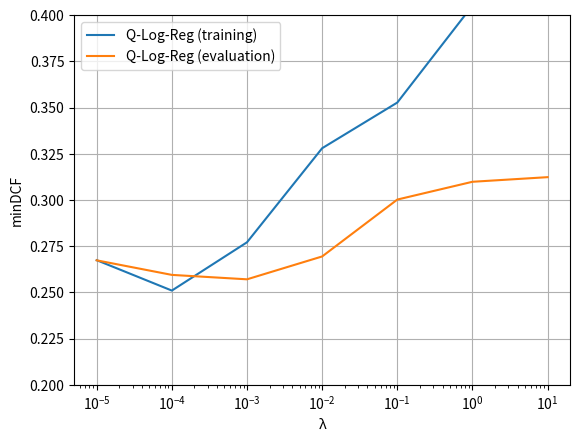
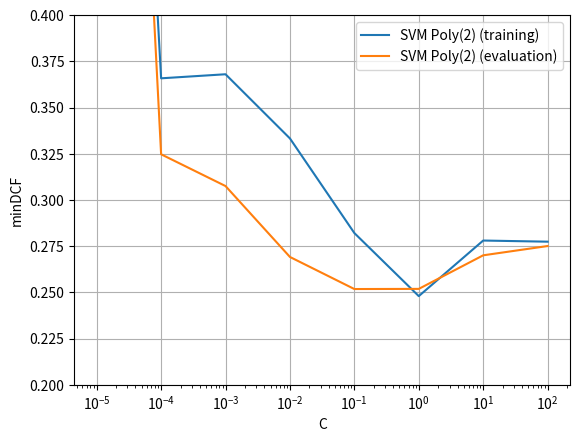
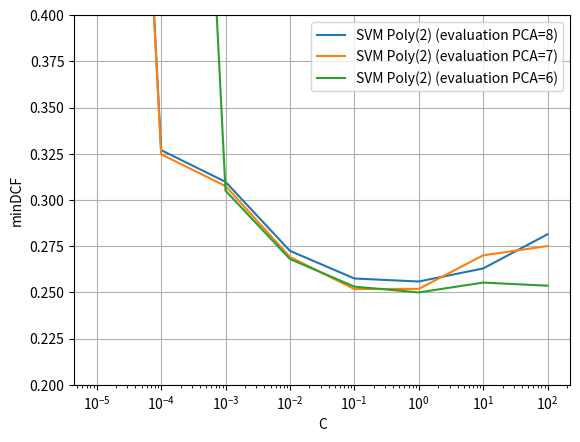
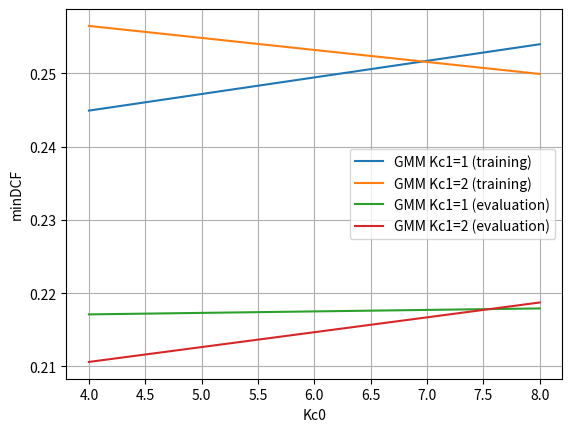

Generate these figures, in order, with matplotlib:
import matplotlib.pyplot as plt 

if __name__ == '__main__':
    l = [1e-5, 1e-4, 1e-3, 1e-2, 1e-1, 1, 10]
    log_training = [0.26743852459016393, 0.251, 0.27713114754098356, 0.3280327868852459, 0.3527459016393443, 0.4052254098360656, 0.9256147540983607]
    log_evaluation = [0.2673623680241327, 0.2594871794871795, 0.25709276018099547, 0.26946644042232276, 0.3002469834087481, 0.3098717948717949, 0.31237179487179484]

    c = [1e-5, 1e-4, 1e-3, 1e-2, 1e-1, 1, 10, 100]
    svm_pca7_training = [1.0, 0.3658606557377049, 0.36805327868852455, 0.3333196721311475, 0.2821311475409836, 0.248, 0.27807377049180326, 0.2774590163934426]
    svm_pca7_evaluation = [1.0, 0.3247473604826546, 0.3075603318250377, 0.26918552036199095, 0.25183069381598794, 0.2519136500754148, 0.2700810708898944, 0.27510180995475114]
    svm_pca6_evaluation = [1.0, 1.0, 0.305039592760181, 0.26805995475113126, 0.253142911010558, 0.2500075414781297, 0.2553205128205128, 0.25363310708898945]
    svm_pca8_evaluation = [1.0, 0.3269966063348416, 0.30984162895927597, 0.2724981146304676, 0.257539592760181, 0.25589366515837103, 0.26297699849170436, 0.281487556561086]

    Kc0 = [4, 8]
    gmm_1_training = [0.24491803278688526, 0.25397540983606554]
    gmm_2_training = [0.25647540983606554, 0.24991803278688526]
    gmm_1_evaluation = [0.2171021870286576, 0.2179147812971342]
    gmm_2_evaluation = [0.2106127450980392, 0.21872737556561084]

    plt.figure()
    plt.plot(l, log_training, label='Q-Log-Reg (training)')
    plt.plot(l, log_evaluation, label='Q-Log-Reg (evaluation)')
    plt.xscale('log')
    plt.xlabel('λ')
    plt.ylabel('minDCF')
    plt.legend()
    plt.ylim([0.2, 0.4])
    plt.grid()
    plt.savefig('06_evaluation\\log_train_vs_eval.png')
    plt.close

    plt.figure()
    plt.plot(c, svm_pca7_training, label='SVM Poly(2) (training)')
    plt.plot(c, svm_pca7_evaluation, label='SVM Poly(2) (evaluation)')
    plt.xscale('log')
    plt.xlabel('C')
    plt.ylabel('minDCF')
    plt.legend()
    plt.ylim([0.2, 0.4])
    plt.grid()
    plt.savefig('06_evaluation\\svm_train_vs_eval.png')
    plt.close

    plt.figure()
    plt.plot(c, svm_pca8_evaluation, label='SVM Poly(2) (evaluation PCA=8)')
    plt.plot(c, svm_pca7_evaluation, label='SVM Poly(2) (evaluation PCA=7)')
    plt.plot(c, svm_pca6_evaluation, label='SVM Poly(2) (evaluation PCA=6)')
    plt.xscale('log')
    plt.xlabel('C')
    plt.ylabel('minDCF')
    plt.legend()
    plt.ylim([0.2, 0.4])
    plt.grid()
    plt.savefig('06_evaluation\\svm_train_vs_eval_pcas.png')
    plt.close

    plt.figure()
    plt.plot(Kc0, gmm_1_training, label='GMM Kc1=1 (training)')
    plt.plot(Kc0, gmm_2_training, label='GMM Kc1=2 (training)')
    plt.plot(Kc0, gmm_1_evaluation, label='GMM Kc1=1 (evaluation)')
    plt.plot(Kc0, gmm_2_evaluation, label='GMM Kc1=2 (evaluation)')
    plt.xlabel('Kc0')
    plt.ylabel('minDCF')
    plt.legend()
    plt.grid()
    plt.savefig('06_evaluation\\gmm_train_vs_eval.png')
    plt.close
    
